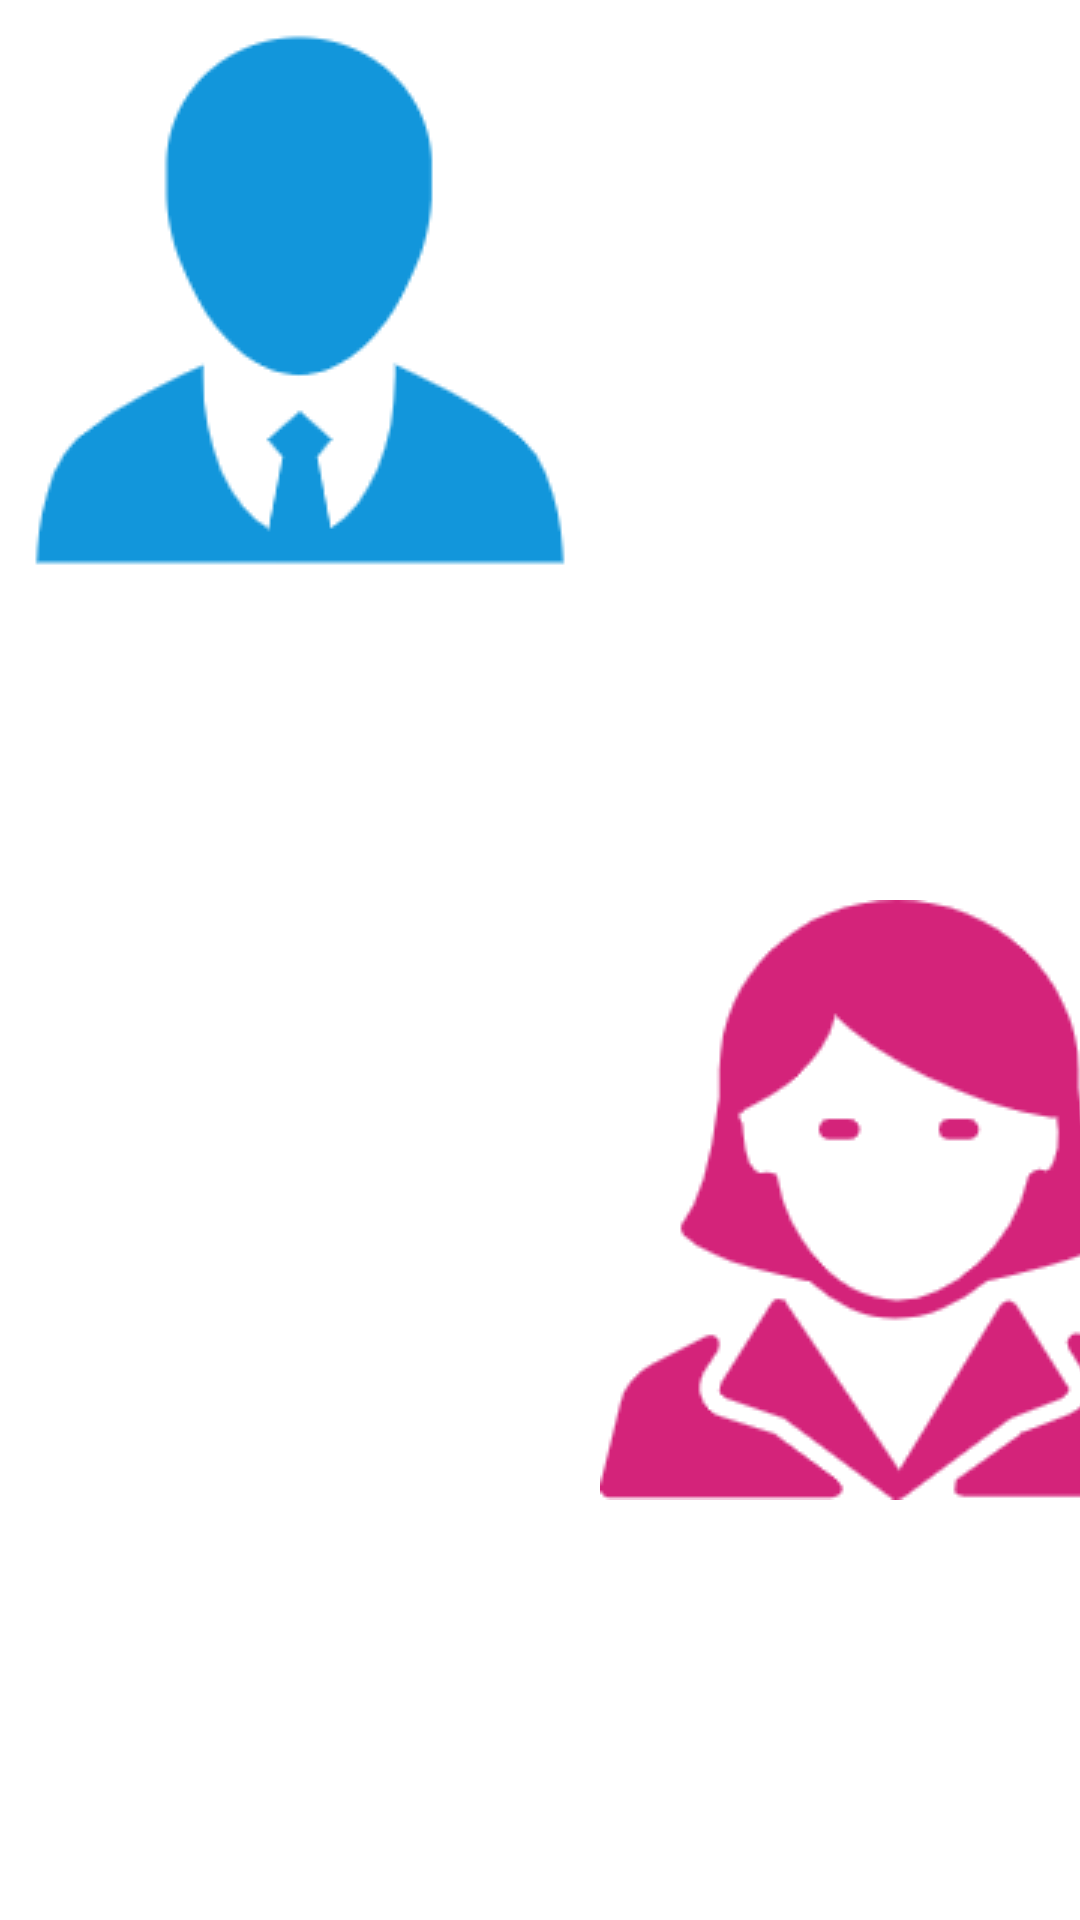

The Android layout XML behind this screen, and the referenced resources:
<!-- AndroidManifest.xml: application theme Theme.StepFlow -->
<!-- res/layout/activity_dht.xml -->
<?xml version="1.0" encoding="utf-8"?>
<androidx.constraintlayout.widget.ConstraintLayout
    xmlns:android="http://schemas.android.com/apk/res/android" android:layout_width="match_parent"
    android:layout_height="match_parent">
    <LinearLayout
        android:layout_width="match_parent"
        android:layout_height="match_parent">
        <ImageView
            android:id="@+id/man"
            android:layout_width="200dp"
            android:layout_height="200dp"
            android:background="@drawable/man">

        </ImageView>

        <ImageView
            android:id="@+id/woman"
            android:layout_width="200dp"
            android:layout_height="200dp"
            android:layout_marginTop="300dp"
            android:background="@drawable/woman">
        </ImageView>
    </LinearLayout>

</androidx.constraintlayout.widget.ConstraintLayout>
<!-- resources referenced by this layout -->
<resources>
  <!-- drawable man: png bitmap (drawable, 6513 bytes) -->
  <!-- drawable woman: png bitmap (drawable, 10692 bytes) -->
  <style name="Theme.StepFlow" parent="Theme.MaterialComponents.DayNight.DarkActionBar">
          
          <item name="colorPrimary">@color/purple_500</item>
          <item name="colorPrimaryVariant">@color/purple_700</item>
          <item name="colorOnPrimary">@color/white</item>
          
          <item name="colorSecondary">@color/teal_200</item>
          <item name="colorSecondaryVariant">@color/teal_700</item>
          <item name="colorOnSecondary">@color/black</item>
          
          <item name="android:statusBarColor" tools:targetApi="l">?attr/colorPrimaryVariant</item>
          
      </style>
  <!-- not gathered from this repository: default colours our renderer supplied (Android Studio template values) -->
  <color name="purple_500">#FF6200EE</color>
  <color name="purple_700">#FF3700B3</color>
  <color name="teal_200">#FF03DAC5</color>
  <color name="teal_700">#FF018786</color>
  <color name="black">#FF000000</color>
  <color name="white">#FFFFFFFF</color>
</resources>
